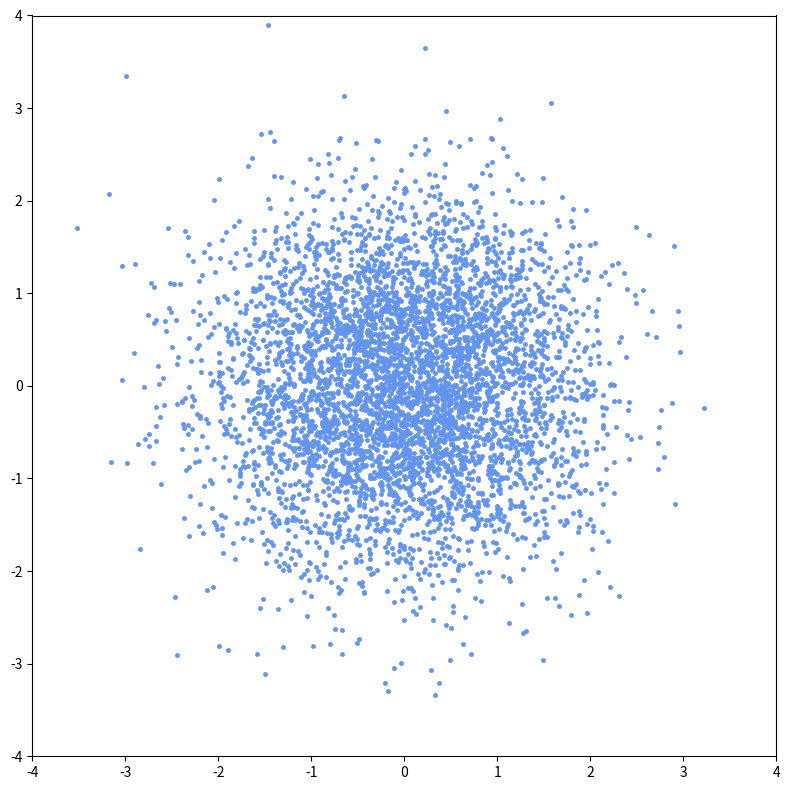

Here is the Python script that generated this plot:
"""
Using Box Muller to implement normal distribution.
"""
import numpy as np
import matplotlib.pyplot as plt

n = 5000
U1 = np.random.random_sample((n, ))
U2 = np.random.random_sample((n, )) * 2 * np.pi
Z1 = np.sqrt(-2 * np.log(U1)) * np.sin(U2)
Z2 = np.sqrt(-2 * np.log(U1)) * np.cos(U2)

plt.figure(figsize = (8, 8))
plt.axis([-4, 4, -4, 4])
plt.scatter(Z1, Z2, color = 'cornflowerblue', marker = '.', linewidths = 0.5)
plt.tight_layout()
plt.show()
